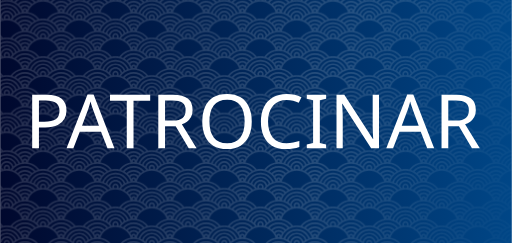
t = 0.00 s
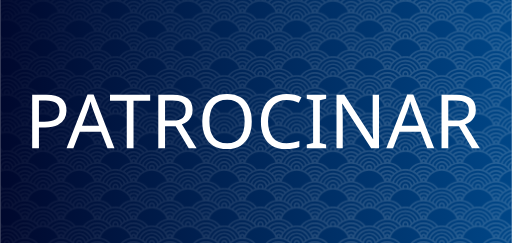
t = 0.63 s
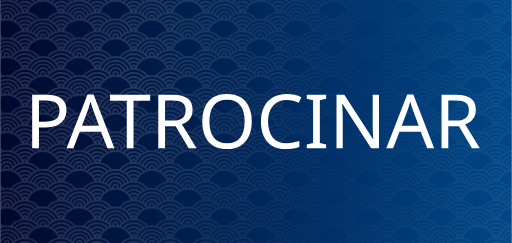
t = 1.25 s
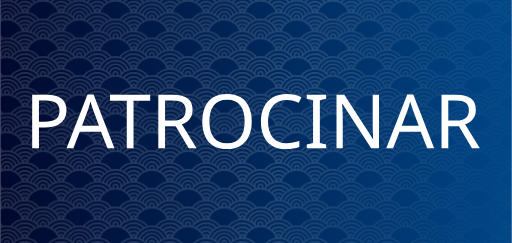
t = 1.88 s

The animated SVG that drew these frames (rendered in a browser with its animation timeline set to each time). Animation: 1 CSS @keyframes rule; one cycle of 2.50 s, repeats indefinitely.

<?xml version="1.0" encoding="UTF-8" standalone="no"?>
<svg
   width="80"
   height="38"
   viewBox="0 0 80 37.999997"
   version="1.1"
   preserveAspectRatio="xMidYMid"
   id="svg28"
   sodipodi:docname="inkscape-animated-sponsor-button-es_80x38.svg"
   inkscape:version="1.4.2 (ebf0e940d0, 2025-05-08)"
   xml:space="preserve"
   xmlns:inkscape="http://www.inkscape.org/namespaces/inkscape"
   xmlns:sodipodi="http://sodipodi.sourceforge.net/DTD/sodipodi-0.dtd"
   xmlns:xlink="http://www.w3.org/1999/xlink"
   xmlns="http://www.w3.org/2000/svg"
   xmlns:svg="http://www.w3.org/2000/svg"
   xmlns:rdf="http://www.w3.org/1999/02/22-rdf-syntax-ns#"
   xmlns:cc="http://creativecommons.org/ns#"
   xmlns:dc="http://purl.org/dc/elements/1.1/"><title
     id="title3">(Holloway) Chew, Kean Ho's Xuan Qi's Button</title><defs
     id="defs32"><pattern
       inkscape:collect="always"
       xlink:href="#ap108"
       preserveAspectRatio="xMidYMid"
       id="pattern5"
       patternTransform="matrix(0.03,0,0,0.03,1180.0034,543.26185)"
       x="0"
       y="0" /><pattern
       patternUnits="userSpaceOnUse"
       preserveAspectRatio="xMidYMid"
       width="377.87535"
       height="195.94893"
       patternTransform="translate(1180.0034,543.26185) scale(0.2)"
       style="fill:#252525"
       id="ap108"
       inkscape:collect="always"
       inkscape:isstock="true"
       inkscape:label="ap108"><path
         id="path19386"
         style="opacity:1;fill-opacity:1;stroke:none;stroke-width:9.00491;stroke-linecap:round;stroke-dasharray:none;stroke-opacity:1;paint-order:markers fill stroke"
         d="m 0,0 v 2.2140472 c 4.4590488,0 7.9915843,3.5324221 7.9915843,7.9914708 0,2.334803 -0.9761386,4.406249 -2.5390111,5.854526 C 3.6481134,15.954595 1.8305764,15.900548 0,15.900548 v 8.514746 C 36.117581,24.419074 66.833877,47.291376 78.527206,79.30938 54.306557,83.503332 33.283767,97.075238 19.309682,116.13857 13.081134,114.80678 6.6222614,114.1008 0,114.1008 v 8.51463 c 36.056731,0 66.729902,22.75393 78.466545,54.70681 -3.477317,0.60461 -6.887698,1.39937 -10.221997,2.37937 C 57.609298,152.38658 31.038161,132.98071 0,132.98071 v 8.53126 c 27.393184,0 50.75588,16.9598 60.197934,40.96536 -3.244725,1.28874 -6.402104,2.75282 -9.456529,4.3841 C 42.931351,166.43516 23.134299,151.88289 0,151.88277 v 8.53126 c 20.113058,1.2e-4 37.142249,12.8868 43.306129,30.87549 -2.201953,1.45354 -4.315956,3.02982 -6.383244,4.65941 H 52.10177 c 12.450369,-7.22729 26.915339,-11.37861 42.369865,-11.37861 15.446585,0 29.897275,4.15702 42.342345,11.37861 h 15.22844 c -11.86855,-9.36877 -26.05051,-15.9292 -41.56018,-18.62669 11.7495,-31.91486 42.40982,-54.70125 78.45544,-54.70125 36.03877,0 66.69516,22.77985 78.45002,54.68474 -15.54841,2.68758 -29.76752,9.25428 -41.66487,18.6432 h 15.234 c 12.44454,-7.22249 26.89508,-11.37861 42.34231,-11.37861 15.45755,0 29.92252,4.14897 42.37534,11.37861 h 15.16789 c -2.03823,-1.60774 -4.11961,-3.16249 -6.28966,-4.59886 6.14672,-18.01973 23.18759,-30.93592 43.32264,-30.93604 v -8.53126 c -23.15323,1.2e-4 -42.96673,14.57533 -50.7634,35.02821 -3.05427,-1.63574 -6.20587,-3.10772 -9.45101,-4.4005 9.43332,-24.02389 32.80834,-40.99851 60.21441,-40.99851 v -8.53126 c -31.04848,0 -57.62748,19.41887 -68.25547,46.74841 -3.33211,-0.98321 -6.74094,-1.7822 -10.21659,-2.39036 11.73229,-31.96154 42.40932,-54.72333 78.47206,-54.72333 v -8.51463 c -6.65541,0 -13.1458,0.7149 -19.40322,2.0598 -13.95001,-19.048474 -34.93864,-32.618036 -59.12391,-36.834704 11.69299,-32.019704 42.4091,-54.90599 78.52709,-54.910602 v -8.514746 c -1.82985,2.27e-4 -3.64871,0.05405 -5.45246,0.159496 -1.56283,-1.448277 -2.53901,-3.519723 -2.53901,-5.854526 0,-4.4590487 3.53246,-7.9914708 7.99147,-7.9914708 V 0 h -12.92625 c -2.23211,2.8162394 -3.57996,6.3609071 -3.57996,10.205518 0,2.460888 0.55128,4.806576 1.53108,6.912 -1.53305,0.250961 -3.05348,0.538885 -4.56022,0.86468 C 356.075,14.904869 353.62624,11.971389 351.00934,9.1977071 351.12915,5.9428157 351.84586,2.8539591 353.01411,0 h -8.9994 c -0.20258,0.66856063 -0.4097,1.3369323 -0.57278,2.0212535 C 342.61841,1.3227591 341.75622,0.66984567 340.90843,0 h -15.16784 c 9.09403,5.2938331 17.12031,12.219099 23.64952,20.400038 -3.84964,1.251968 -7.593,2.745335 -11.20241,4.472239 C 324.99258,9.8618079 305.76639,0.29627717 284.31802,0 h -2.03229 C 260.86598,0.2944252 241.65906,9.8317228 228.46012,24.806173 224.84893,23.085694 221.10297,21.595729 217.2522,20.350488 223.77449,12.189657 231.78663,5.2834016 240.86321,0 h -15.19544 c -6.55661,5.1851339 -12.42346,11.208076 -17.38742,17.943723 -6.23879,-1.336479 -12.70873,-2.043326 -19.34267,-2.043326 -6.66902,0 -13.17253,0.715049 -19.44171,2.065285 C 164.52986,11.221191 158.65984,5.1908031 152.09752,0 h -15.18995 c 9.08643,5.288315 17.10621,12.201298 23.63308,20.372523 -3.84983,1.24902 -7.59254,2.748132 -11.20245,4.472126 C 136.14361,9.8486929 116.92724,0.29586142 95.49052,0 H 93.45275 C 72.019654,0.29593701 52.80378,9.8474079 39.60514,24.839244 35.994369,23.115969 32.25891,21.620787 28.408139,20.372523 34.934249,12.2016 42.955654,5.2884283 52.041222,0 H 36.862375 C 36.04543,0.64595906 35.211553,1.2721134 34.416907,1.944189 34.258167,1.2850016 34.055584,0.64437165 33.860674,0 h -9.004876 c 1.155515,2.8222866 1.873437,5.8721386 2.004737,9.0874961 -2.651452,2.8004409 -5.132409,5.7612849 -7.424239,8.8727429 -1.47549,-0.31748 -2.965984,-0.597052 -4.466608,-0.842721 0.981166,-2.106595 1.536643,-4.449298 1.536643,-6.912 C 16.506331,6.3609071 15.158438,2.8162394 12.926362,0 Z m 94.471635,8.591811 c 18.609415,0 35.351545,7.853443 47.111845,20.427628 -3.54119,2.129348 -6.92814,4.489815 -10.13945,7.060687 -9.47822,-9.471912 -22.54949,-15.349606 -36.972395,-15.349606 -14.415799,0 -27.485594,5.869493 -36.966917,15.333089 C 54.292762,33.493153 50.907402,31.136844 47.365342,29.008479 59.12931,16.440113 75.867288,8.591811 94.471635,8.591811 Z m 188.827505,0 c 18.62619,0 35.38295,7.86652 47.14488,20.460661 -3.54131,2.132221 -6.92871,4.492082 -10.13945,7.066243 -9.48106,-9.492926 -22.56435,-15.388195 -37.00543,-15.388195 -14.39766,0 -27.45003,5.857323 -36.92841,15.300056 -3.21501,-2.569398 -6.60551,-4.92805 -10.15041,-7.055168 11.7625,-12.549997 28.48993,-20.383597 47.07882,-20.383597 z m -94.36146,15.823332 c 36.12147,0 66.84306,22.833865 78.53264,54.877569 -3.47712,0.597694 -6.89306,1.384138 -10.22755,2.357178 -10.59621,-27.393903 -37.2102,-46.869468 -68.30509,-46.869468 -31.10506,0 -57.72703,19.48868 -68.31602,46.896983 -3.33396,-0.976781 -6.74502,-1.76674 -10.22215,-2.368177 11.68516,-32.052208 42.4108,-54.894085 78.53817,-54.894085 z m -94.466045,4.92926 c 11.893605,0 22.655015,4.724825 30.528565,12.397606 -2.64412,2.551371 -5.13214,5.263257 -7.45727,8.112643 -5.93152,-5.895609 -14.08169,-9.561146 -23.071295,-9.561146 -8.980422,0 -17.126174,3.659565 -23.060221,9.544592 -2.325127,-2.850293 -4.818331,-5.55549 -7.462828,-8.107163 7.876346,-7.665978 18.635149,-12.386532 30.523049,-12.386532 z m 188.827505,0 c 11.91605,0 22.69515,4.743156 30.57252,12.441638 -2.64272,2.553902 -5.13407,5.260271 -7.4572,8.112605 -5.93522,-5.921273 -14.10334,-9.60514 -23.11532,-9.60514 -8.95729,0 -17.08056,3.642103 -23.01071,9.500598 -2.32796,-2.848214 -4.82132,-5.557304 -7.46827,-8.1072 7.87249,-7.641562 18.61258,-12.342501 30.47898,-12.342501 z m -94.36146,13.967169 c 27.4439,0 50.84511,17.021291 60.25296,41.097637 -3.24756,1.282659 -6.40433,2.741821 -9.46201,4.367471 -7.77887,-20.487949 -27.61232,-35.094198 -50.79095,-35.094274 -23.19497,7.6e-5 -43.04024,14.627225 -50.80744,35.138419 -3.05677,-1.629581 -6.2149,-3.092069 -9.46208,-4.378582 9.39908,-24.094564 32.81284,-41.130671 60.26952,-41.130671 z m -94.466045,5.601222 c 7.121655,0 13.487245,3.054765 17.899695,7.919962 -2.18049,3.25285 -4.16176,6.650683 -5.92075,10.178003 -2.23956,-4.366526 -6.776463,-7.396649 -11.978945,-7.396649 -5.196322,0 -9.737235,3.022035 -11.984504,7.380133 -1.757481,-3.527849 -3.73047,-6.925569 -5.90967,-10.178041 4.416265,-4.855786 10.780498,-7.903408 17.894174,-7.903408 z m 188.827505,0 c 7.14984,0 13.53494,3.081713 17.9492,7.980472 -2.18294,3.264605 -4.16228,6.67544 -5.92067,10.216592 -2.22138,-4.419704 -6.78682,-7.495748 -12.02853,-7.495748 -5.15622,0 -9.66444,2.977172 -11.92944,7.280996 -1.75718,-3.511635 -3.7344,-6.895068 -5.90963,-10.133972 4.41411,-4.822375 10.75344,-7.84834 17.83907,-7.84834 z m -94.36146,13.300875 c 20.15191,1.14e-4 37.20548,12.93687 43.3392,30.980145 -3.09922,2.037657 -6.07261,4.254199 -8.9003,6.636624 -3.70209,-15.589607 -17.74352,-27.251528 -34.4389,-27.251528 -16.72298,0 -30.78728,11.699944 -34.46091,27.328592 -2.82825,-2.389493 -5.79934,-4.614614 -8.90029,-6.658582 6.11739,-18.072567 23.18869,-31.035137 43.3612,-31.035251 z m -94.466045,6.019729 c 2.730859,0 4.852195,2.137852 4.852195,4.868712 0,2.604662 -1.929713,4.651843 -4.47772,4.835679 -0.125102,-5.29e-4 -0.249071,-0.0038 -0.374551,-0.0038 -0.125102,0 -0.249449,0.0038 -0.374551,0.0038 -2.549254,-0.184063 -4.494199,-2.231017 -4.494199,-4.835679 0,-2.73086 2.137852,-4.868712 4.868712,-4.868712 z m 188.827505,0 c 2.73082,0 4.85215,2.137852 4.85215,4.868712 0,2.604662 -1.92975,4.651843 -4.47764,4.835679 -0.1251,-5.29e-4 -0.24907,-0.0038 -0.37455,-0.0038 -0.12548,0 -0.24945,0.0038 -0.37455,0.0038 -2.54733,-0.185575 -4.4942,-2.232378 -4.4942,-4.835679 0,-2.73086 2.13785,-4.868712 4.86871,-4.868712 z m -94.36146,12.882218 c 14.55261,0 26.33011,11.435981 26.86601,25.852684 -2.7394,2.88306 -5.29875,5.93983 -7.65555,9.1536 -1.46441,-0.31105 -2.94455,-0.58575 -4.43361,-0.8262 1.10189,-2.20842 1.72944,-4.68892 1.72944,-7.30851 0,-9.0669 -7.43936,-16.506296 -16.50629,-16.506296 -9.06694,0 -16.50622,7.439396 -16.50622,16.506296 0,2.61736 0.61837,5.1016 1.71836,7.30851 -1.52013,0.24567 -3.02733,0.52906 -4.52168,0.84824 -2.33064,-3.18093 -4.85635,-6.20807 -7.56192,-9.06554 0.47958,-14.46875 12.28165,-25.962784 26.87146,-25.962784 z m -94.466045,5.452573 c 26.848745,0 50.723565,12.494778 66.201185,31.971551 -3.85391,1.24226 -7.59927,2.72659 -11.21348,4.44461 -13.40708,-15.31411 -33.07363,-25.009963 -54.987743,-25.009963 -21.915855,0 -41.587049,9.698953 -54.99874,25.015413 -3.609903,-1.7175 -7.347818,-3.20727 -11.196851,-4.45006 C 43.752,99.063836 67.623572,86.568189 94.471635,86.568189 Z m 188.827505,0 c 26.85944,0 50.74605,12.503546 66.22318,31.993471 -3.8499,1.24687 -7.58676,2.74496 -11.19693,4.46672 -13.40791,-15.33887 -33.09176,-25.053993 -55.02625,-25.053993 -21.89496,0 -41.54945,9.680393 -54.96019,24.971373 -3.61474,-1.71386 -7.35954,-3.19521 -11.21344,-4.43365 15.47663,-19.459915 39.33834,-31.943921 66.17363,-31.943921 z m -94.36146,13.427452 c 4.45901,0 7.99154,3.532539 7.99154,7.991549 0,2.56032 -1.1712,4.80521 -3.0071,6.25659 -1.65143,-0.0884 -3.31129,-0.13228 -4.98444,-0.13228 -1.67169,0 -3.3343,0.0495 -4.98437,0.13757 -1.83738,-1.45138 -3.00711,-3.70061 -3.00711,-6.26211 0,-4.45901 3.53246,-7.991546 7.99148,-7.991546 z m -94.466045,6.598149 c 18.669805,0 35.461535,7.90299 47.227575,20.54872 -3.54478,2.12262 -6.93524,4.47939 -10.15052,7.04429 -9.4865,-9.53345 -22.60101,-15.45438 -37.077055,-15.45438 -14.478652,0 -27.596939,5.92339 -37.088089,15.45982 -3.213996,-2.56501 -6.601852,-4.92083 -10.144932,-7.04421 11.770469,-12.64804 28.561361,-20.55424 47.233021,-20.55424 z m 188.827505,0 c 18.69222,0 35.50352,7.92038 47.27153,20.59283 -3.54297,2.12731 -6.93173,4.48611 -10.14493,7.05517 -9.49058,-9.56413 -22.62406,-15.50937 -37.1266,-15.50937 -14.44797,0 -27.54119,5.89837 -37.02754,15.39927 -3.21816,-2.56256 -6.61399,-4.91335 -10.16149,-7.03321 11.76824,-12.6198 28.54114,-20.50469 47.18903,-20.50469 z M 94.471635,127.34627 c 11.942815,0 22.745615,4.76224 30.627705,12.4913 -2.64949,2.54819 -5.1436,5.25422 -7.47379,8.10164 -5.93836,-5.94395 -14.12239,-9.64384 -23.153915,-9.64384 -9.033525,0 -17.222249,3.70307 -23.164914,9.64929 -2.330683,-2.84746 -4.824075,-5.55285 -7.473789,-8.10165 7.886476,-7.73193 18.693203,-12.49674 30.638703,-12.49674 z m 188.827505,0 c 11.97373,0 22.80098,4.7873 30.68825,12.55185 -2.64752,2.55106 -5.13993,5.2577 -7.46831,8.1072 -5.94353,-5.98277 -14.15486,-9.70995 -23.21994,-9.70995 -8.99774,0 -17.15641,3.67279 -23.09329,9.57766 -2.33122,-2.84296 -4.82964,-5.54653 -7.47931,-8.09057 7.88096,-7.69598 18.65847,-12.43619 30.5726,-12.43619 z M 94.471635,146.91481 c 7.159595,0 13.556295,3.0864 17.971195,7.99699 -2.18963,3.25754 -4.18178,6.65975 -5.9481,10.19452 -2.2227,-4.41619 -6.783952,-7.49031 -12.023095,-7.49031 -5.239937,0 -9.812448,3.07306 -12.03961,7.49031 -1.766853,-3.53178 -3.7584,-6.93324 -5.948145,-10.189 4.419477,-4.91464 10.824832,-8.00251 17.987755,-8.00251 z m 188.827505,0 c 7.19905,0 13.62565,3.12178 18.04286,8.07957 -2.19462,3.27005 -4.19086,6.68546 -5.95926,10.23311 -2.19942,-4.48139 -6.79654,-7.61148 -12.0836,-7.61148 -5.19202,0 -9.72979,3.01701 -11.97903,7.36914 -1.76481,-3.51825 -3.74702,-6.90766 -5.93166,-10.15053 4.41683,-4.86561 10.78851,-7.91981 17.91069,-7.91981 z m -188.827505,19.3206 c 2.730859,0 4.852195,2.13786 4.852195,4.86872 0,2.60466 -1.929713,4.65169 -4.47772,4.83564 -0.125102,-5.3e-4 -0.249071,-0.004 -0.374551,-0.004 -0.125102,0 -0.249449,0.004 -0.374551,0.004 -2.549254,-0.18407 -4.494199,-2.23098 -4.494199,-4.83564 0,-2.73086 2.137852,-4.86872 4.868712,-4.86872 z m 188.827505,0 c 2.73082,0 4.85215,2.13786 4.85215,4.86872 0,2.60466 -1.92975,4.65169 -4.47764,4.83564 -0.1251,-5.3e-4 -0.24907,-0.004 -0.37455,-0.004 -0.12548,0 -0.24945,0.004 -0.37455,0.004 -2.54733,-0.18558 -4.4942,-2.23238 -4.4942,-4.83564 0,-2.73086 2.13785,-4.86872 4.86871,-4.86872 z M 0,170.77916 v 8.53671 c 11.257739,0 20.828598,6.85958 24.8448,16.6329 h 8.999357 C 29.431181,181.41929 15.93978,170.77916 0,170.77916 Z m 377.87531,0 c -15.93978,0 -29.43639,10.64001 -33.84963,25.16961 h 9.00495 c 4.01563,-9.77484 13.58577,-16.6329 24.84468,-16.6329 z M 0,189.68111 v 6.26766 H 12.904328 C 9.871748,192.14105 5.208189,189.68111 0,189.68111 Z m 377.87531,0 c -5.20811,0 -9.87163,2.45994 -12.90421,6.26766 h 12.90421 z" /></pattern><linearGradient
       id="linearGradient50"
       inkscape:collect="always"><stop
         style="stop-color:#000428;stop-opacity:1;"
         offset="0"
         id="stop50" /><stop
         style="stop-color:#004e92;stop-opacity:1;"
         offset="1"
         id="stop51" /></linearGradient><clipPath
       clipPathUnits="userSpaceOnUse"
       id="clipPath24"><rect
         style="fill:none;stroke:#000000;stroke-width:0.999999;stroke-linecap:butt;stroke-linejoin:bevel;paint-order:stroke markers fill;stop-color:#000000"
         id="rect24"
         width="44.999748"
         height="77.937294"
         x="251.53429"
         y="222.73541" /></clipPath><clipPath
       clipPathUnits="userSpaceOnUse"
       id="clipPath15"><rect
         style="fill:none;stroke:#000000;stroke-linecap:butt;stroke-linejoin:bevel;paint-order:stroke markers fill;stop-color:#000000"
         id="rect15-7"
         width="45.034248"
         height="38.955639"
         x="262.48285"
         y="121.00073" /></clipPath><linearGradient
       id="swatch40"
       inkscape:swatch="solid"><stop
         style="stop-color:#000000;stop-opacity:1;"
         offset="0"
         id="stop40" /></linearGradient><rect
       x="-684.25513"
       y="1240.4911"
       width="2503.4028"
       height="364.8349"
       id="rect880" /><linearGradient
       inkscape:collect="always"
       xlink:href="#linearGradient50"
       id="linearGradient51"
       x1="-54.866894"
       y1="102.3492"
       x2="1034.4418"
       y2="37.470074"
       gradientUnits="userSpaceOnUse"
       gradientTransform="scale(0.08666667,0.24700002)" /></defs><sodipodi:namedview
     id="namedview30"
     pagecolor="#ffffff"
     bordercolor="#666666"
     borderopacity="1.0"
     inkscape:pageshadow="2"
     inkscape:pageopacity="0.0"
     inkscape:pagecheckerboard="true"
     showgrid="false"
     inkscape:zoom="3.9068077"
     inkscape:cx="3.5834883"
     inkscape:cy="27.388089"
     inkscape:window-width="1920"
     inkscape:window-height="987"
     inkscape:window-x="0"
     inkscape:window-y="32"
     inkscape:window-maximized="1"
     inkscape:current-layer="svg28"
     inkscape:showpageshadow="0"
     inkscape:deskcolor="#505050" /><path
     id="background"
     style="fill:url(#linearGradient51);stroke-width:0.0459468"
     inkscape:label="background"
     d="M 0,0 H 80 V 38 H 0 Z" /><path
     id="pattern"
     style="mix-blend-mode:screen;fill:url(#pattern5);fill-opacity:1;stroke-width:0.0459468;-webkit-mask-image:var(--shine-pattern)"
     inkscape:label="pattern"
     d="M 0.57371998,3.0183919e-6 H 79.42629 c 0.317833,0 0.573713,0.2099571216081 0.573713,0.4707559616081 V 37.529251 c 0,0.260793 -0.25588,0.470752 -0.573713,0.470752 H 0.57371998 C 0.25588069,38.000004 2.8515624e-6,37.790046 2.8515624e-6,37.529251 V 0.47075898 C 2.8515624e-6,0.20996014 0.25588069,3.0183919e-6 0.57371998,3.0183919e-6 Z" /><path
     style="font-size:11.7391px;font-family:'Noto Sans';-inkscape-font-specification:'Noto Sans';direction:rtl;text-orientation:sideways;fill:#ffffff;stroke-width:5.27612;stroke-linecap:round;stroke-linejoin:round"
     d="m 7.2185623,14.815012 q 1.643474,0 2.3947765,0.64565 0.7513022,0.645651 0.7513022,1.819561 0,0.692607 -0.316956,1.30304 -0.3052161,0.598694 -1.0447795,0.974346 -0.7278242,0.375651 -1.983908,0.375651 H 6.0563913 v 3.26347 h -1.056519 v -8.381718 z m -0.093913,0.903911 H 6.0563913 v 3.310426 h 0.8452152 q 1.1973883,0 1.7843433,-0.38739 0.586955,-0.387391 0.586955,-1.31478 0,-0.809997 -0.5165204,-1.209127 Q 8.239864,15.718923 7.1246495,15.718923 Z m 9.6495445,7.477807 -1.009563,-2.594342 h -3.322165 l -0.997824,2.594342 h -1.068258 l 3.275209,-8.416935 h 0.950867 l 3.26347,8.416935 z m -2.265647,-6.069115 q -0.03522,-0.09391 -0.117391,-0.340434 -0.08217,-0.246521 -0.164347,-0.504782 -0.07043,-0.269999 -0.117391,-0.410868 -0.08217,0.363912 -0.187826,0.716085 -0.105652,0.340434 -0.176086,0.539999 l -0.950867,2.535645 h 2.653036 z m 6.339118,6.069115 h -1.05652 v -7.454329 h -2.617819 v -0.927389 h 6.280419 v 0.927389 h -2.60608 z m 6.186503,-8.381718 q 1.5613,0 2.300864,0.598694 0.751302,0.586955 0.751302,1.784343 0,0.669129 -0.246521,1.115215 -0.246521,0.446086 -0.633911,0.716085 -0.375652,0.25826 -0.798259,0.410869 l 2.300864,3.756512 h -1.232606 l -2.030864,-3.463035 h -1.666953 v 3.463035 h -1.056519 v -8.381718 z m -0.0587,0.91565 h -1.197389 v 3.110861 h 1.256084 q 1.021302,0 1.490866,-0.399129 0.469564,-0.410869 0.469564,-1.197388 0,-0.821737 -0.493042,-1.162171 -0.493043,-0.352173 -1.526083,-0.352173 z m 12.36127,3.26347 q 0,1.30304 -0.446086,2.277385 -0.434347,0.962606 -1.291301,1.502605 -0.856955,0.539999 -2.124777,0.539999 -1.303041,0 -2.171734,-0.539999 -0.856954,-0.539999 -1.279562,-1.514344 -0.422608,-0.974345 -0.422608,-2.277385 0,-1.291301 0.422608,-2.253908 0.422608,-0.962606 1.279562,-1.502605 0.868693,-0.539998 2.183473,-0.539998 1.256083,0 2.113038,0.539998 0.856954,0.52826 1.291301,1.502605 0.446086,0.962607 0.446086,2.265647 z m -6.620853,0 q 0,1.584778 0.669129,2.500428 0.669128,0.903911 2.08956,0.903911 1.43217,0 2.089559,-0.903911 0.65739,-0.91565 0.65739,-2.500428 0,-1.584779 -0.65739,-2.47695 -0.657389,-0.903911 -2.07782,-0.903911 -1.420431,0 -2.101299,0.903911 -0.669129,0.892171 -0.669129,2.47695 z M 44.783687,15.62501 q -1.349996,0 -2.124777,0.903911 -0.77478,0.90391 -0.77478,2.47695 0,1.5613 0.716085,2.47695 0.727824,0.903911 2.171733,0.903911 0.551738,0 1.04478,-0.09391 0.493042,-0.09391 0.962606,-0.234782 v 0.91565 q -0.469564,0.176086 -0.974345,0.25826 -0.493042,0.08217 -1.185649,0.08217 -1.279562,0 -2.136516,-0.52826 -0.856955,-0.528259 -1.291301,-1.502605 -0.422608,-0.974345 -0.422608,-2.289124 0,-1.267823 0.457825,-2.230429 0.469564,-0.974346 1.373475,-1.514344 0.90391,-0.551738 2.195212,-0.551738 1.326518,0 2.312602,0.493042 l -0.422607,0.892172 Q 46.298031,15.906748 45.816728,15.765879 45.347164,15.62501 44.783687,15.62501 Z m 6.186504,7.57172 h -3.028688 v -0.610434 l 0.986085,-0.223042 v -6.703027 l -0.986085,-0.234782 v -0.610433 h 3.028688 v 0.610433 l -0.986084,0.234782 v 6.703027 l 0.986084,0.223042 z m 8.264337,0 h -1.232606 l -4.484336,-6.961287 h -0.04696 q 0.02348,0.410869 0.0587,1.021302 0.03522,0.610433 0.03522,1.256084 v 4.683901 h -0.974345 v -8.381718 h 1.220866 l 4.472597,6.937808 h 0.04696 q -0.01174,-0.187825 -0.03522,-0.563477 -0.01174,-0.375651 -0.03522,-0.821737 -0.01174,-0.446085 -0.01174,-0.821737 v -4.730857 h 0.986085 z m 7.536504,0 -1.009562,-2.594342 h -3.322166 l -0.997823,2.594342 h -1.068258 l 3.275209,-8.416935 h 0.950867 l 3.26347,8.416935 z m -2.265646,-6.069115 q -0.03522,-0.09391 -0.117391,-0.340434 -0.08217,-0.246521 -0.164348,-0.504782 -0.07043,-0.269999 -0.117391,-0.410868 -0.08217,0.363912 -0.187825,0.716085 -0.105652,0.340434 -0.176087,0.539999 l -0.950867,2.535645 h 2.653037 z m 6.820418,-2.312603 q 1.5613,0 2.300863,0.598694 0.751303,0.586955 0.751303,1.784343 0,0.669129 -0.246521,1.115215 -0.246521,0.446086 -0.633912,0.716085 -0.375651,0.25826 -0.798259,0.410869 l 2.300864,3.756512 H 73.767537 L 71.736672,19.733695 H 70.06972 v 3.463035 h -1.056519 v -8.381718 z m -0.0587,0.91565 H 70.06972 v 3.110861 h 1.256084 q 1.021301,0 1.490865,-0.399129 0.469564,-0.410869 0.469564,-1.197388 0,-0.821737 -0.493042,-1.162171 -0.493042,-0.352173 -1.526083,-0.352173 z"
     id="text"
     aria-label="PATROCINAR"
     inkscape:label="text" /><style
     type="text/css"
     id="style856">
	.st0{fill:url(#SVGID_1_);stroke:#745C00;stroke-miterlimit:10;}
	.st1{fill:url(#SVGID_2_);stroke:#745C00;stroke-miterlimit:10;}
	.st2{fill:url(#SVGID_3_);stroke:#745C00;stroke-miterlimit:10;}
	.st3{fill:url(#SVGID_4_);stroke:#745C00;stroke-miterlimit:10;}
	.st4{fill:url(#SVGID_5_);stroke:#025641;stroke-miterlimit:10;}
	.st5{fill:url(#SVGID_6_);stroke:#025641;stroke-miterlimit:10;}
	.st6{fill:url(#SVGID_7_);stroke:#745C00;stroke-miterlimit:10;}
	.st7{fill:url(#SVGID_8_);stroke:#745C00;stroke-miterlimit:10;}
	.st8{fill:url(#SVGID_9_);stroke:#745C00;stroke-miterlimit:10;}
	.st9{fill:url(#SVGID_10_);stroke:#745C00;stroke-miterlimit:10;}
	.st10{fill:url(#SVGID_11_);stroke:#745C00;stroke-miterlimit:10;}
	.st11{fill:url(#SVGID_12_);stroke:#745C00;stroke-miterlimit:10;}
	.st12{fill:url(#SVGID_13_);stroke:#745C00;stroke-miterlimit:10;}
	.st13{fill:url(#SVGID_14_);}
	.st14{fill:url(#SVGID_15_);}
	.st15{fill:url(#SVGID_16_);stroke:#745C00;stroke-miterlimit:10;}
	.st16{fill:url(#SVGID_17_);}
	.st17{fill:url(#SVGID_18_);}
	.st18{fill:url(#SVGID_19_);stroke:#745C00;stroke-miterlimit:10;}
	.st19{fill:url(#SVGID_20_);stroke:#745C00;stroke-miterlimit:10;}
	.st20{fill:url(#SVGID_21_);stroke:#745C00;stroke-miterlimit:10;}
	.st21{fill:url(#SVGID_22_);stroke:#745C00;stroke-miterlimit:10;}
	.st22{fill:url(#SVGID_23_);stroke:#745C00;stroke-miterlimit:10;}
	.st23{fill:url(#SVGID_24_);stroke:#745C00;stroke-miterlimit:10;}
	.st24{fill:url(#SVGID_25_);stroke:#025641;stroke-miterlimit:10;}
	.st25{fill:url(#SVGID_26_);stroke:#025641;stroke-miterlimit:10;}
	.st26{fill:url(#SVGID_27_);stroke:#745C00;stroke-miterlimit:10;}
	.st27{fill:url(#SVGID_28_);stroke:#745C00;stroke-miterlimit:10;}
	.st28{fill:url(#SVGID_29_);stroke:#745C00;stroke-miterlimit:10;}
	.st29{fill:url(#SVGID_30_);stroke:#745C00;stroke-miterlimit:10;}
	.st30{fill:url(#SVGID_31_);stroke:#745C00;stroke-miterlimit:10;}
	.st31{fill:url(#SVGID_32_);stroke:#745C00;stroke-miterlimit:10;}
	.st32{fill:url(#SVGID_33_);stroke:#745C00;stroke-miterlimit:10;}
	.st33{fill:url(#SVGID_34_);stroke:#745C00;stroke-miterlimit:10;}
	.st34{fill:url(#SVGID_35_);stroke:#025641;stroke-miterlimit:10;}
	.st35{fill:none;}
	.st36{fill:url(#SVGID_36_);stroke:#745C00;stroke-miterlimit:10;}
	.st37{fill:url(#SVGID_37_);stroke:#745C00;stroke-miterlimit:10;}
</style><style
     type="text/css"
     id="style1299">
	.st0{fill:url(#SVGID_1_);stroke:#745C00;stroke-miterlimit:10;}
	.st1{fill:url(#SVGID_2_);stroke:#745C00;stroke-miterlimit:10;}
	.st2{fill:url(#SVGID_3_);stroke:#745C00;stroke-miterlimit:10;}
	.st3{fill:url(#SVGID_4_);stroke:#745C00;stroke-miterlimit:10;}
	.st4{fill:url(#SVGID_5_);stroke:#025641;stroke-miterlimit:10;}
	.st5{fill:url(#SVGID_6_);stroke:#025641;stroke-miterlimit:10;}
	.st6{fill:url(#SVGID_7_);stroke:#745C00;stroke-miterlimit:10;}
	.st7{fill:url(#SVGID_8_);stroke:#745C00;stroke-miterlimit:10;}
	.st8{fill:url(#SVGID_9_);stroke:#745C00;stroke-miterlimit:10;}
	.st9{fill:url(#SVGID_10_);stroke:#745C00;stroke-miterlimit:10;}
	.st10{fill:url(#SVGID_11_);stroke:#745C00;stroke-miterlimit:10;}
	.st11{fill:url(#SVGID_12_);stroke:#745C00;stroke-miterlimit:10;}
	.st12{fill:url(#SVGID_13_);stroke:#745C00;stroke-miterlimit:10;}
	.st13{fill:url(#SVGID_14_);}
	.st14{fill:url(#SVGID_15_);}
	.st15{fill:url(#SVGID_16_);stroke:#745C00;stroke-miterlimit:10;}
	.st16{fill:url(#SVGID_17_);}
	.st17{fill:url(#SVGID_18_);}
	.st18{fill:url(#SVGID_19_);stroke:#745C00;stroke-miterlimit:10;}
	.st19{fill:url(#SVGID_20_);stroke:#745C00;stroke-miterlimit:10;}
	.st20{fill:url(#SVGID_21_);stroke:#745C00;stroke-miterlimit:10;}
	.st21{fill:url(#SVGID_22_);stroke:#745C00;stroke-miterlimit:10;}
	.st22{fill:url(#SVGID_23_);stroke:#745C00;stroke-miterlimit:10;}
	.st23{fill:url(#SVGID_24_);stroke:#745C00;stroke-miterlimit:10;}
	.st24{fill:url(#SVGID_25_);stroke:#025641;stroke-miterlimit:10;}
	.st25{fill:url(#SVGID_26_);stroke:#025641;stroke-miterlimit:10;}
	.st26{fill:url(#SVGID_27_);stroke:#745C00;stroke-miterlimit:10;}
	.st27{fill:url(#SVGID_28_);stroke:#745C00;stroke-miterlimit:10;}
	.st28{fill:url(#SVGID_29_);stroke:#745C00;stroke-miterlimit:10;}
	.st29{fill:url(#SVGID_30_);stroke:#745C00;stroke-miterlimit:10;}
	.st30{fill:url(#SVGID_31_);stroke:#745C00;stroke-miterlimit:10;}
	.st31{fill:url(#SVGID_32_);stroke:#745C00;stroke-miterlimit:10;}
	.st32{fill:url(#SVGID_33_);stroke:#745C00;stroke-miterlimit:10;}
	.st33{fill:url(#SVGID_34_);stroke:#745C00;stroke-miterlimit:10;}
	.st34{fill:url(#SVGID_35_);stroke:#025641;stroke-miterlimit:10;}
	.st35{fill:none;}
	.st36{fill:url(#SVGID_36_);stroke:#745C00;stroke-miterlimit:10;}
	.st37{fill:url(#SVGID_37_);stroke:#745C00;stroke-miterlimit:10;}
</style><style
     type="text/css"
     id="global">
	:root {
		max-width: 100%;
		max-height: 100%;
	}

	#pattern {
		--shine-pattern: linear-gradient(-75deg,
						rgba(255,255,255,1) 30%,
						rgba(255,255,255,.1) 70%,
						rgba(255,255,255,1) 90%
		);

		-webkit-mask-image: var(--shine-pattern);
		mask-image: var(--shine-pattern);
		mask-size: 200%;
		animation: shine 2.5s infinite;
	}

	@keyframes shine {
		from {
			mask-position: 150%;
		} to {
			mask-position: -50%;
		}
	}
</style><metadata
     id="metadata3"><rdf:RDF><cc:Work
         rdf:about=""><dc:title>(Holloway) Chew, Kean Ho's Xuan Qi's Button</dc:title><dc:date>Monday, October 13, 2025 00:00:00 UTC</dc:date><dc:creator><cc:Agent><dc:title>(Holloway) Chew, Kean Ho</dc:title></cc:Agent></dc:creator><dc:rights><cc:Agent><dc:title>(Holloway) Chew, Kean Ho</dc:title></cc:Agent></dc:rights><dc:publisher><cc:Agent><dc:title>(Holloway) Chew, Kean Ho</dc:title></cc:Agent></dc:publisher><dc:relation>product identification</dc:relation><dc:language>any</dc:language><dc:subject><rdf:Bag><rdf:li>sponsor</rdf:li><rdf:li>xuanqi</rdf:li><rdf:li>button</rdf:li><rdf:li>product</rdf:li><rdf:li>Chew Kean Ho</rdf:li></rdf:Bag></dc:subject><dc:coverage>sponsor, xuanqi, button, product, Chew Kean Ho</dc:coverage><dc:identifier>chewkeanho-xuanqi</dc:identifier><dc:description>The product sponsorship button.</dc:description><cc:license
           rdf:resource="http://creativecommons.org/licenses/by-nd/4.0/" /></cc:Work><cc:License
         rdf:about="http://creativecommons.org/licenses/by-nd/4.0/"><cc:permits
           rdf:resource="http://creativecommons.org/ns#Reproduction" /><cc:permits
           rdf:resource="http://creativecommons.org/ns#Distribution" /><cc:requires
           rdf:resource="http://creativecommons.org/ns#Notice" /><cc:requires
           rdf:resource="http://creativecommons.org/ns#Attribution" /></cc:License></rdf:RDF></metadata></svg>
